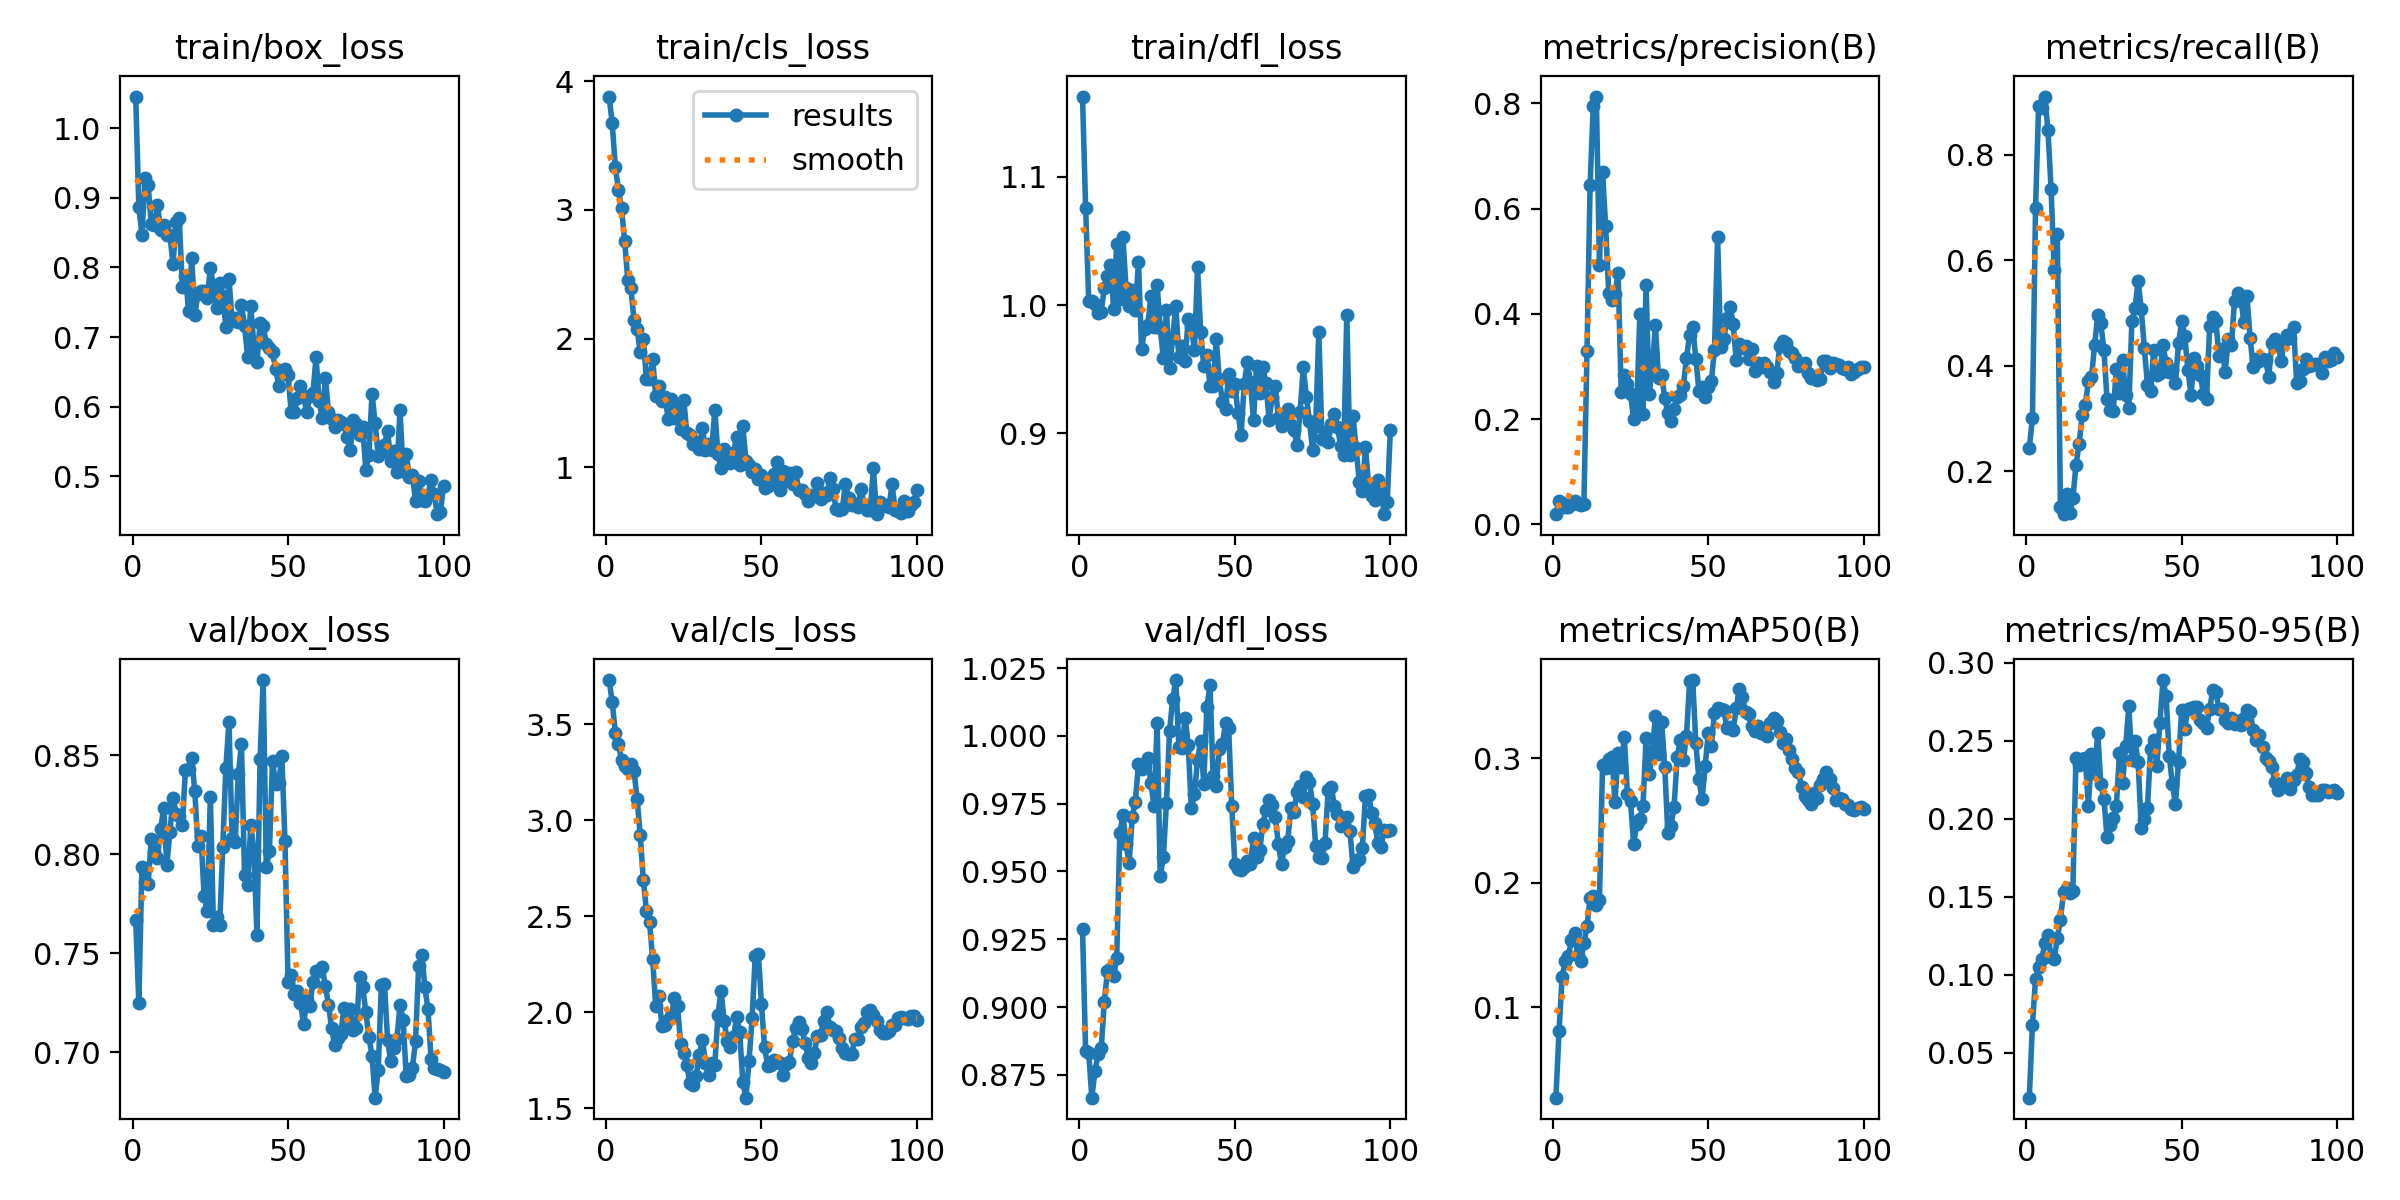

The table this chart was drawn from, first rows:
epoch, time, train/box_loss, train/cls_loss, train/dfl_loss, metrics/precision(B), metrics/recall(B), metrics/mAP50(B), metrics/mAP50-95(B), val/box_loss, val/cls_loss, val/dfl_loss, lr/pg0, lr/pg1, lr/pg2
1, 4.784, 1.046, 3.879, 1.163, 0.01935, 0.2437, 0.02742, 0.02127, 0.7669, 3.73, 0.9287, 5e-05, 5e-05, 5e-05
2, 13.74, 0.8876, 3.673, 1.076, 0.04432, 0.3002, 0.08077, 0.06771, 0.7249, 3.616, 0.8838, 0.0001089, 0.0001089, 0.0001089
3, 20.5, 0.8468, 3.331, 1.003, 0.04058, 0.6987, 0.1245, 0.09733, 0.7935, 3.456, 0.8831, 0.0001666, 0.0001666, 0.0001666
4, 27.14, 0.9285, 3.155, 1.003, 0.03369, 0.8938, 0.1373, 0.1047, 0.7857, 3.398, 0.8666, 0.0002232, 0.0002232, 0.0002232
5, 33.88, 0.9184, 3.01, 1.001, 0.03325, 0.8899, 0.1411, 0.1099, 0.7851, 3.315, 0.8764, 0.0002785, 0.0002785, 0.0002785
6, 40.67, 0.8619, 2.756, 0.9936, 0.03869, 0.9109, 0.1538, 0.1203, 0.8076, 3.283, 0.8826, 0.0003327, 0.0003327, 0.0003327
7, 47.44, 0.8609, 2.458, 0.9945, 0.04391, 0.8465, 0.1597, 0.1253, 0.801, 3.266, 0.8848, 0.0003856, 0.0003856, 0.0003856
8, 54.1, 0.8894, 2.395, 1.013, 0.03802, 0.7356, 0.1418, 0.1114, 0.798, 3.295, 0.9017, 0.0004374, 0.0004374, 0.0004374
9, 58.89, 0.8545, 2.142, 1.023, 0.0362, 0.5816, 0.1369, 0.1098, 0.8126, 3.258, 0.9132, 0.000488, 0.000488, 0.000488
10, 63.6, 0.861, 2.072, 1.031, 0.03935, 0.6504, 0.1515, 0.1232, 0.8235, 3.112, 0.9139, 0.0005374, 0.0005374, 0.0005374
11, 68.37, 0.8473, 1.899, 0.9972, 0.3288, 0.1328, 0.1651, 0.1352, 0.7944, 2.924, 0.9115, 0.0005856, 0.0005856, 0.0005856
12, 75.03, 0.8463, 1.997, 1.048, 0.645, 0.1185, 0.188, 0.1528, 0.8113, 2.689, 0.9181, 0.0006327, 0.0006327, 0.0006327
13, 81.68, 0.8049, 1.683, 1.005, 0.7946, 0.156, 0.1898, 0.1553, 0.8286, 2.53, 0.964, 0.0006785, 0.0006785, 0.0006785
14, 88.45, 0.8655, 1.688, 1.053, 0.8131, 0.1199, 0.1822, 0.1527, 0.8203, 2.468, 0.9709, 0.0007232, 0.0007232, 0.0007232
15, 93.23, 0.8708, 1.842, 1.013, 0.4932, 0.1482, 0.1861, 0.1538, 0.8191, 2.277, 0.9602, 0.0007666, 0.0007666, 0.0007666
16, 97.94, 0.7715, 1.552, 0.9994, 0.6692, 0.211, 0.2944, 0.2392, 0.8148, 2.032, 0.9532, 0.0008089, 0.0008089, 0.0008089
17, 104.6, 0.7883, 1.631, 1.012, 0.5662, 0.2515, 0.292, 0.2344, 0.8426, 2.084, 0.97, 0.0008416, 0.0008416, 0.0008416
18, 109.4, 0.7381, 1.518, 0.9962, 0.4392, 0.3059, 0.2994, 0.2382, 0.843, 1.929, 0.9758, 0.0008317, 0.0008317, 0.0008317
19, 114.1, 0.8133, 1.547, 1.034, 0.4268, 0.3259, 0.3014, 0.2387, 0.8486, 1.932, 0.9897, 0.0008218, 0.0008218, 0.0008218
20, 118.8, 0.7316, 1.376, 0.9659, 0.4371, 0.3709, 0.2651, 0.2081, 0.832, 1.961, 0.9877, 0.0008119, 0.0008119, 0.0008119
21, 123.5, 0.7616, 1.529, 0.9814, 0.4786, 0.3784, 0.3039, 0.2416, 0.8039, 1.981, 0.9889, 0.000802, 0.000802, 0.000802
22, 130, 0.7659, 1.384, 0.9849, 0.2517, 0.4389, 0.2932, 0.2292, 0.8092, 2.072, 0.9917, 0.0007921, 0.0007921, 0.0007921
23, 134.8, 0.7663, 1.453, 1.007, 0.2847, 0.4961, 0.3168, 0.255, 0.7787, 2.034, 0.9825, 0.0007822, 0.0007822, 0.0007822
24, 141.3, 0.7557, 1.297, 0.9827, 0.2676, 0.4805, 0.2713, 0.2224, 0.7712, 1.836, 0.9742, 0.0007723, 0.0007723, 0.0007723
25, 146.1, 0.7987, 1.526, 1.016, 0.2479, 0.4295, 0.2656, 0.2126, 0.829, 1.788, 1.005, 0.0007624, 0.0007624, 0.0007624
26, 150.8, 0.774, 1.264, 0.9824, 0.2011, 0.3368, 0.2311, 0.1885, 0.7643, 1.725, 0.9482, 0.0007525, 0.0007525, 0.0007525
27, 155.5, 0.7421, 1.253, 0.9584, 0.2189, 0.3156, 0.247, 0.1957, 0.7681, 1.63, 0.9552, 0.0007426, 0.0007426, 0.0007426
28, 160.2, 0.7772, 1.182, 0.996, 0.4003, 0.315, 0.2511, 0.2001, 0.7641, 1.619, 0.9754, 0.0007327, 0.0007327, 0.0007327
29, 164.9, 0.7588, 1.194, 0.9508, 0.2105, 0.3945, 0.2614, 0.2084, 0.8036, 1.666, 1.002, 0.0007228, 0.0007228, 0.0007228
30, 169.6, 0.7147, 1.141, 0.9748, 0.4546, 0.3487, 0.3161, 0.2419, 0.8436, 1.78, 1.013, 0.0007129, 0.0007129, 0.0007129
31, 174.3, 0.7835, 1.302, 0.9993, 0.2474, 0.4105, 0.2876, 0.2228, 0.8669, 1.854, 1.021, 0.000703, 0.000703, 0.000703
32, 179, 0.7224, 1.132, 0.9593, 0.2965, 0.3441, 0.3056, 0.2464, 0.808, 1.738, 0.9958, 0.0006931, 0.0006931, 0.0006931
33, 183.6, 0.7268, 1.181, 0.9681, 0.379, 0.3201, 0.3339, 0.2719, 0.8061, 1.673, 0.9956, 0.0006832, 0.0006832, 0.0006832
34, 190.4, 0.7214, 1.135, 0.9568, 0.2775, 0.4859, 0.3039, 0.2378, 0.8403, 1.737, 1.007, 0.0006733, 0.0006733, 0.0006733
35, 195.2, 0.7458, 1.447, 0.9894, 0.2832, 0.5094, 0.3295, 0.2499, 0.8557, 1.726, 0.9966, 0.0006634, 0.0006634, 0.0006634
36, 199.9, 0.7165, 1.103, 0.9836, 0.2403, 0.5615, 0.2934, 0.2365, 0.7895, 1.984, 0.9733, 0.0006535, 0.0006535, 0.0006535
37, 204.6, 0.6711, 0.9942, 0.9648, 0.2109, 0.5071, 0.2397, 0.1942, 0.7843, 2.113, 0.9785, 0.0006436, 0.0006436, 0.0006436
38, 209.4, 0.745, 1.141, 1.03, 0.1971, 0.4329, 0.2457, 0.1999, 0.8147, 1.955, 0.9912, 0.0006337, 0.0006337, 0.0006337
39, 214.1, 0.6891, 1.066, 0.9794, 0.2189, 0.3644, 0.2609, 0.2069, 0.8017, 1.851, 0.9981, 0.0006238, 0.0006238, 0.0006238
40, 218.8, 0.6642, 1.033, 0.9523, 0.2419, 0.3529, 0.3009, 0.2448, 0.7589, 1.818, 0.9824, 0.0006139, 0.0006139, 0.0006139
41, 223.5, 0.7203, 1.114, 0.9612, 0.2456, 0.4291, 0.3146, 0.2505, 0.8482, 1.869, 1.011, 0.000604, 0.000604, 0.000604
42, 228.2, 0.7162, 1.233, 0.9373, 0.2631, 0.3823, 0.2983, 0.2337, 0.8879, 1.974, 1.019, 0.0005941, 0.0005941, 0.0005941
43, 232.9, 0.6905, 1.015, 0.9367, 0.3168, 0.386, 0.3184, 0.2612, 0.7934, 1.895, 0.9852, 0.0005842, 0.0005842, 0.0005842
44, 237.6, 0.6838, 1.322, 0.9734, 0.36, 0.4392, 0.3619, 0.2888, 0.8018, 1.638, 0.9815, 0.0005743, 0.0005743, 0.0005743
45, 244.2, 0.6787, 1.05, 0.9422, 0.3746, 0.4047, 0.3629, 0.2786, 0.8468, 1.555, 0.9952, 0.0005644, 0.0005644, 0.0005644
46, 249, 0.6539, 1.021, 0.9248, 0.315, 0.3888, 0.3121, 0.2403, 0.8355, 1.748, 0.9969, 0.0005545, 0.0005545, 0.0005545
47, 253.8, 0.6303, 0.9602, 0.9189, 0.2539, 0.3919, 0.2832, 0.2224, 0.8362, 1.971, 1.005, 0.0005446, 0.0005446, 0.0005446
48, 258.4, 0.648, 0.9856, 0.9463, 0.2607, 0.3669, 0.267, 0.2094, 0.8495, 2.294, 1.003, 0.0005347, 0.0005347, 0.0005347
49, 263.1, 0.6537, 0.908, 0.933, 0.242, 0.4435, 0.2938, 0.2366, 0.8067, 2.306, 0.9741, 0.0005248, 0.0005248, 0.0005248
50, 267.8, 0.6458, 0.9368, 0.9382, 0.2609, 0.4843, 0.3204, 0.2695, 0.7357, 2.042, 0.9526, 0.0005149, 0.0005149, 0.0005149
51, 272.5, 0.5922, 0.837, 0.9162, 0.2726, 0.4567, 0.3103, 0.2577, 0.7391, 1.817, 0.9508, 0.000505, 0.000505, 0.000505
52, 277.2, 0.5928, 0.8582, 0.8986, 0.332, 0.3923, 0.3366, 0.2704, 0.7294, 1.721, 0.9507, 0.0004951, 0.0004951, 0.0004951
53, 281.9, 0.6125, 0.8805, 0.9381, 0.5458, 0.3449, 0.3404, 0.2707, 0.7307, 1.724, 0.9518, 0.0004852, 0.0004852, 0.0004852
54, 286.6, 0.6301, 0.9455, 0.9556, 0.3376, 0.4141, 0.3398, 0.2713, 0.7248, 1.751, 0.9538, 0.0004753, 0.0004753, 0.0004753
55, 293.1, 0.6154, 1.041, 0.9402, 0.3514, 0.3998, 0.3388, 0.2717, 0.7141, 1.746, 0.9527, 0.0004654, 0.0004654, 0.0004654
56, 297.8, 0.5916, 0.8199, 0.9105, 0.3929, 0.3831, 0.3246, 0.2632, 0.7262, 1.735, 0.9624, 0.0004555, 0.0004555, 0.0004555
57, 302.5, 0.6153, 0.969, 0.9525, 0.4133, 0.3466, 0.3255, 0.2615, 0.7234, 1.675, 0.9553, 0.0004456, 0.0004456, 0.0004456
58, 307.2, 0.6199, 0.8929, 0.9318, 0.3813, 0.3373, 0.3226, 0.2581, 0.7356, 1.732, 0.9578, 0.0004357, 0.0004357, 0.0004357
59, 311.9, 0.6708, 0.9579, 0.9521, 0.3122, 0.4752, 0.3401, 0.2702, 0.7408, 1.742, 0.9674, 0.0004258, 0.0004258, 0.0004258
60, 316.5, 0.6081, 0.8711, 0.9392, 0.3436, 0.4918, 0.3559, 0.2826, 0.7408, 1.849, 0.9726, 0.0004159, 0.0004159, 0.0004159
... 40 more rows
